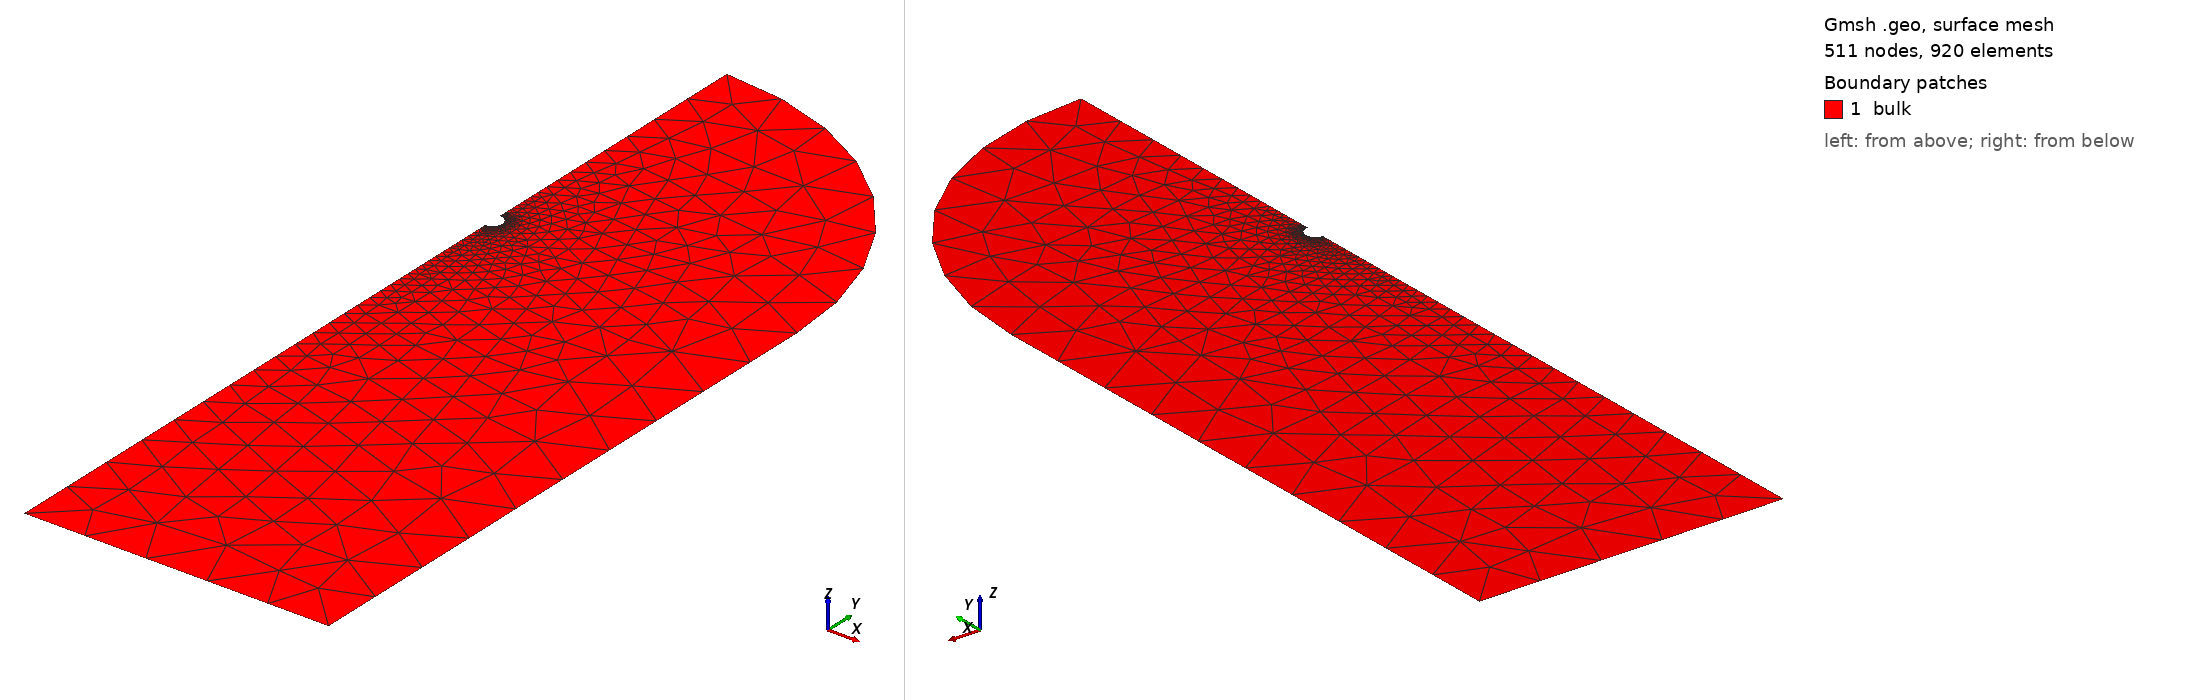

Gmsh geometry script, surface-meshed: 511 nodes, 920 surface elements. Boundary patches (legend numbers): 1 bulk. Left view from above one corner, right view from below the opposite corner. Legend entries are the model's physical surfaces. The drawing asked Gmsh for element sizes between 1% and 20% of the model's largest extent; the script's own settings can give other sizes.

=== tube.geo (drawn) ===
// Parameters
blt = 0.75;
r_head = 32;
tail = 64;
tail_angle = 0 * Pi / 180;     // proportional to Re^-1/2
// in boundary layer...
n_theta = 19;
n_r = 7;

// Calculated parameters
head_x = r_head*Cos(tail_angle);
head_y = r_head*Sin(tail_angle);

// Sphere (_sph)
lc_near = 3.14/(n_theta-1);
origin = newp; Point(origin) = {0, 0, 0, lc_near};
psph1 = newp; Point(psph1) = {0, -1, 0, lc_near};
psph2 = newp; Point(psph2) = {0, 1, 0, lc_near};
lsph1 = newl; Circle(lsph1) = {psph1, origin, psph2};

// Boundary Layer (_bl)
lc_bl = 3.14*(1+blt)/(n_theta-1);
pbl1 = newp; Point(pbl1) = {0, -(1+blt), 0, lc_bl};
pbl2 = newp; Point(pbl2) = {0, 1+blt, 0, lc_bl};
lbl1 = newl; Circle(lbl1) = {pbl1, origin, pbl2};
lbl2 = newl; Line(lbl2) = {psph1, pbl1};
lbl3 = newl; Line(lbl3) = {pbl2, psph2};

// Wake
r_wake = 2.5;
lc_bl = 3.14*r_wake/(n_theta-1);
pw0 = newp; Point(pw0) = {0, -r_wake, 0};
pw1 = newp; Point(pw1) = {0, -r_wake*2, 0, lc_bl};
pw2 = newp; Point(pw2) = {r_wake, -r_wake, 0, lc_bl};
pw3 = newp; Point(pw3) = {r_wake, 0, 0, lc_bl};
pw4 = newp; Point(pw4) = {0, r_wake, 0, lc_bl};
lw1 = newl; Line(lw1) = {pbl1, pw1};
lw2 = newl; Circle(lw2) = {pw1, pw0, pw2};
lw3 = newl; Line(lw3) = {pw2, pw3};
lw4 = newl; Circle(lw4) = {pw3, origin, pw4};
lw5 = newl; Line(lw5) = {pw4, pbl2};

// Head section
lc_head = 0.2*r_head;
ph1 = newp; Point(ph1) = {head_x, head_y, -0, lc_head};
ph2 = newp; Point(ph2) = {0, r_head, 0, lc_head};
lh1 = newl; Circle(lh1) = {ph1, origin, ph2};
lh2 = newl; Line(lh2) = {ph2, pw4};

// Tail section
tail_width = r_head + tail*Tan(tail_angle);
lc_tail = 0.20*tail_width;
pt1 = newp; Point(pt1) = {0, -tail, 0, lc_tail};
pt2 = newp; Point(pt2) = {tail_width, -tail, 0, lc_tail};
lt1 = newl; Line(lt1) = {pw1, pt1};
lt2 = newl; Line(lt2) = {pt1, pt2};
lt3 = newl; Line(lt3) = {pt2, ph1};

// Boundary layer mesh
llbl = newreg; Line Loop(llbl) = {-lsph1, lbl2, lbl1, lbl3};
sbl = news; Plane Surface(sbl) = {llbl};
Transfinite Line{lbl2, -lbl3} = n_r Using Progression 1.35;
Transfinite Line{lsph1, lbl1} = n_theta;
Transfinite Surface{sbl};

// Inner bulk fluid
llibf = newreg; Line Loop(llibf) = {lw1, lw2, lw3, lw4, lw5, -lbl1};
sibf = news; Plane Surface(llibf) = {llibf};

// Outer bulk fluid
llbf = newreg; Line Loop(llbf) = {lt1, lt2, lt3, lh1, lh2, -lw4, -lw3, -lw2};
sbf = news; Plane Surface(sbf) = {llbf};

// Physical groups/regions
Physical Line("symaxis") = {lt1, lw1, lbl2, lbl3, lw5, lh2};
Physical Line("sphere") = {lsph1};
Physical Line("shell") = {lh1, lt2, lt3};
// Physical Line("shell-head") = {lh1};
// Physical Line("shell-wall") = {lt3};
// Physical Line("shell-tail") = {lt2};
Physical Surface("bulk") = {sbl, 17, sbf};
Coherence;
